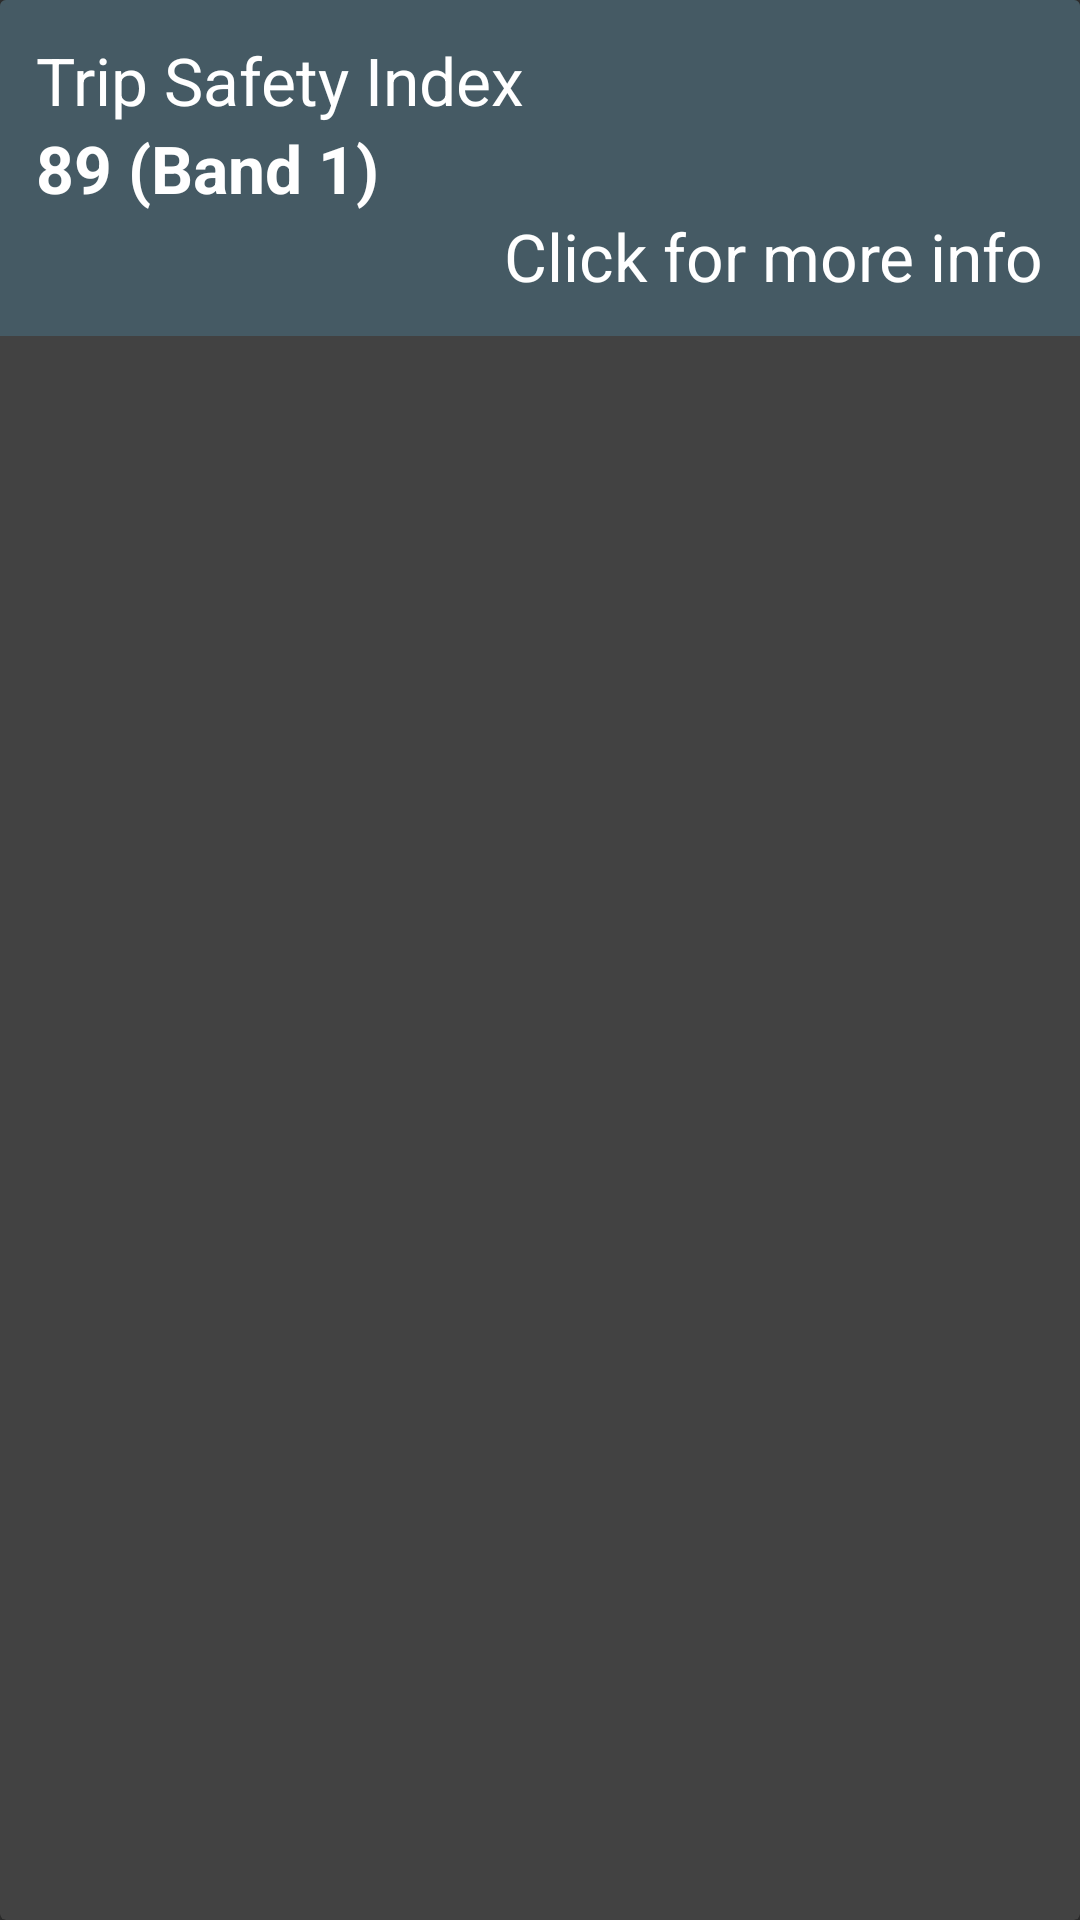

Android layout source for this screen:
<!-- AndroidManifest.xml: application theme AppTheme -->
<!-- res/layout/selected_trip_trip_safety_index.xml -->
<?xml version="1.0" encoding="utf-8"?>
<android.support.v7.widget.CardView xmlns:android="http://schemas.android.com/apk/res/android"
    android:layout_width="match_parent"
    android:layout_height="wrap_content"
    android:layout_margin="5dp">

    <RelativeLayout
        android:id="@+id/selectedTripTripSafetyIndexLayout"
        android:layout_width="match_parent"
        android:layout_height="wrap_content"
        android:background="@drawable/button_ripple_dark"
        android:clickable="true"
        android:orientation="vertical"
        android:paddingBottom="12dp"
        android:paddingLeft="12dp"
        android:paddingRight="12dp"
        android:paddingTop="12dp">

        <TextView
            android:id="@+id/textView11"
            android:layout_width="wrap_content"
            android:layout_height="wrap_content"
            android:text="Trip Safety Index"
            android:textAppearance="?android:attr/textAppearanceLarge" />

        <TextView
            android:id="@+id/selectedTripTripSafetyIndexTxtView"
            android:layout_width="wrap_content"
            android:layout_height="wrap_content"
            android:layout_alignStart="@+id/textView11"
            android:layout_below="@+id/textView11"
            android:text="89 (Band 1)"
            android:textAppearance="?android:attr/textAppearanceLarge"
            android:textStyle="bold" />

        <TextView
            android:layout_width="wrap_content"
            android:layout_height="wrap_content"
            android:textAppearance="?android:attr/textAppearanceLarge"
            android:text="Click for more info"
            android:id="@+id/textView2"
            android:layout_below="@+id/selectedTripTripSafetyIndexTxtView"
            android:layout_alignParentEnd="true" />

    </RelativeLayout>
</android.support.v7.widget.CardView>
<!-- resources referenced by this layout -->
<resources>
  <!-- drawable button_ripple_dark (drawable) -->
  <?xml version="1.0" encoding="utf-8"?>
  <selector xmlns:android="http://schemas.android.com/apk/res/android">
      <item android:state_pressed="true">
          <shape>
              <solid android:color="@color/image_button_ripple"/>
          </shape>
      </item>
      <item>
          <shape>
              <solid android:color="@color/color_background"/>
          </shape>
      </item>
  </selector>
  <style name="AppTheme" parent="Theme.AppCompat">
          <item name="colorPrimary">@color/primary</item>
          <item name="colorPrimaryDark">@color/primary_dark</item>
          <item name="colorAccent">@color/accent</item>
          <item name="android:textColorPrimary">@color/primary_text</item>
          <item name="android:colorBackground">@color/color_background</item>
          <item name="android:icon">@color/icons</item>
          <item name="android:divider">@color/divider</item>
      </style>
  <color name="image_button_ripple">#E0E0E0</color>
  <color name="color_background">#ff303030</color>
  <color name="primary">#607D8B</color>
  <color name="primary_dark">#455A64</color>
  <color name="accent">#009688</color>
  <color name="primary_text">#FFFFFF</color>
  <color name="icons">#FFFFFF</color>
  <color name="divider">#B6B6B6</color>
</resources>
